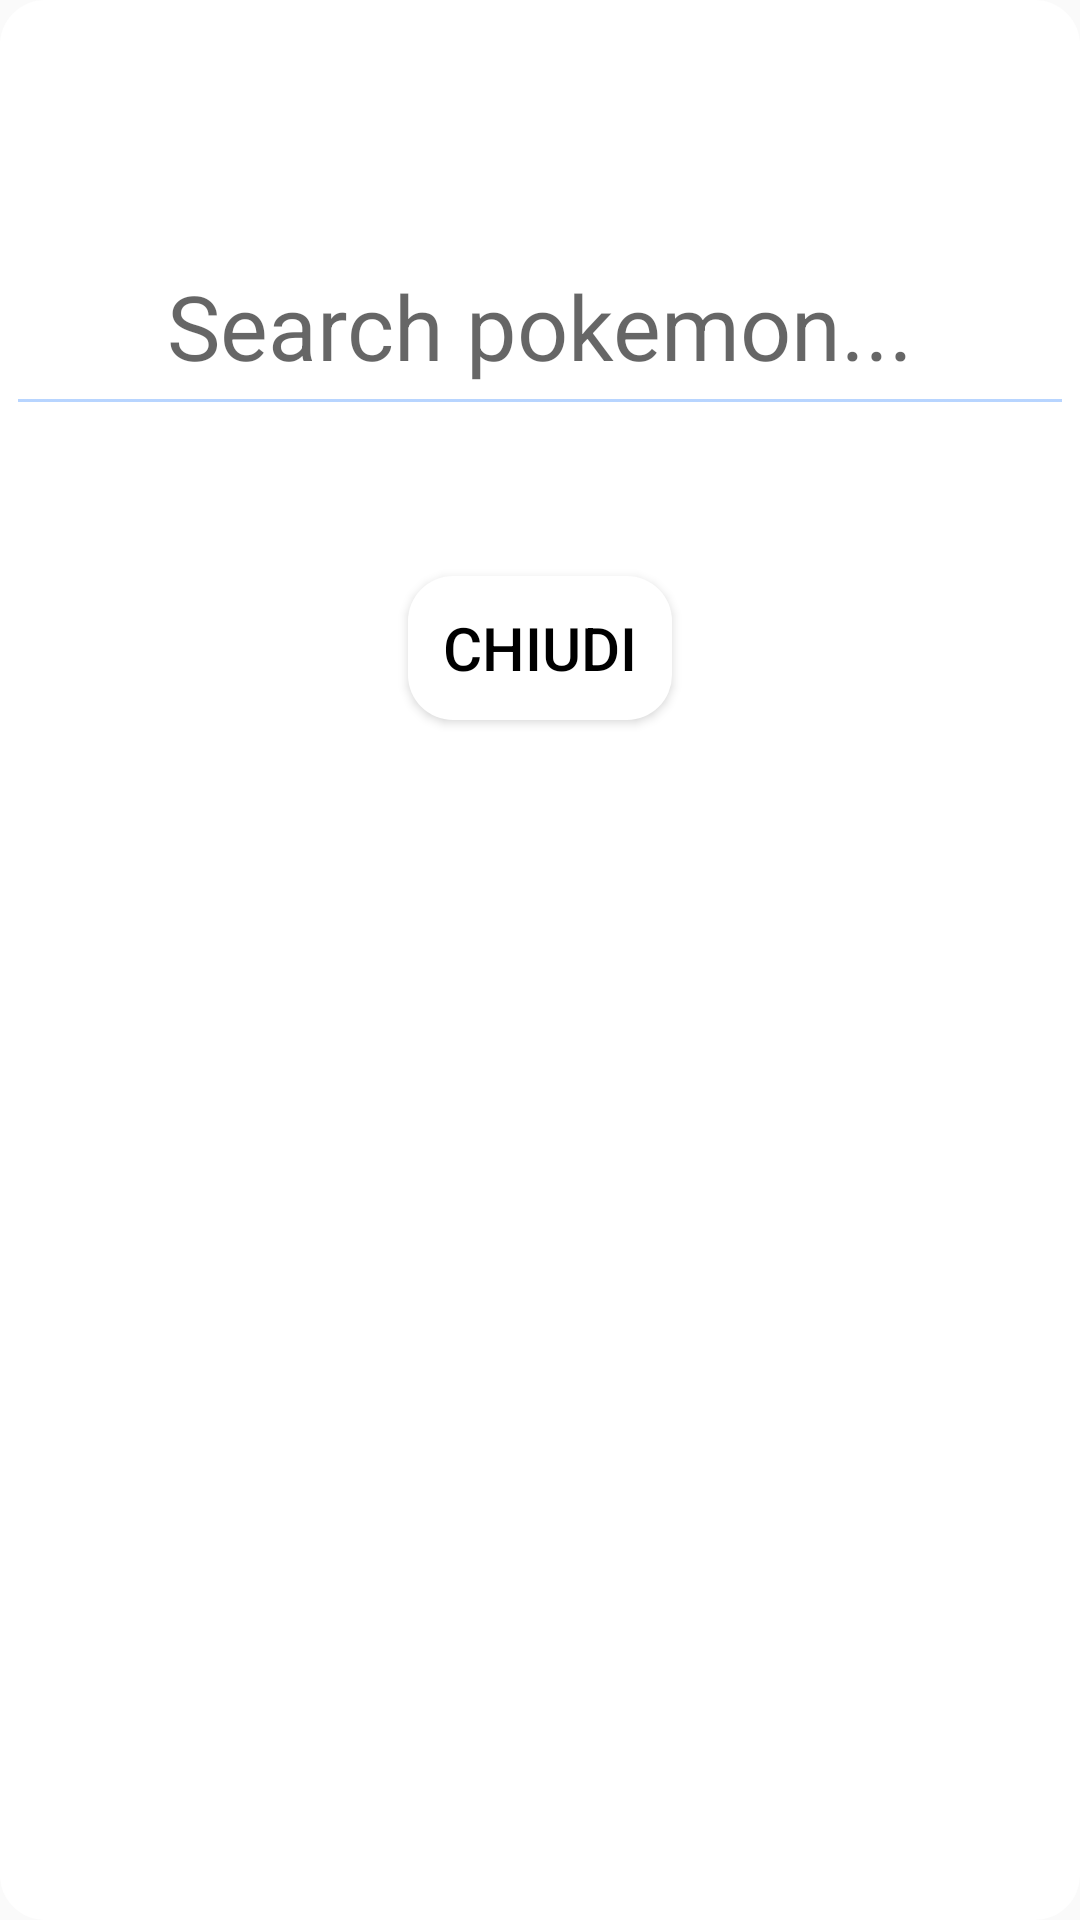

The Android layout XML behind this screen, and the referenced resources:
<!-- AndroidManifest.xml: application theme Theme.PokeApp_RED -->
<!-- res/layout/challengers_pkm_search_pop_up_window.xml -->
<?xml version="1.0" encoding="utf-8"?>
<LinearLayout xmlns:android="http://schemas.android.com/apk/res/android"
              android:background="@drawable/small_round_corners"
              android:backgroundTint="@color/white"
              android:orientation="vertical"
              android:gravity="top"
              android:layout_width="match_parent"
              android:layout_gravity="top"
              android:layout_height="match_parent">

  <AutoCompleteTextView
    android:hint="Search pokemon..."
    android:gravity="center"
    android:backgroundTint="@color/super_light_blue"
    android:textSize="30sp"
    android:layout_marginTop="70dp"
    android:layout_width="match_parent"
    android:layout_height="70dp" android:id="@+id/edit_query_ch"/>

  <Button android:layout_width="wrap_content"
          android:layout_marginTop="50dp"
          android:background="@drawable/small_round_corners"
          android:backgroundTint="@color/white"
          android:layout_gravity="center"
          android:id="@+id/close_challengers_popup_btn"
          android:textSize="20sp"
          android:textColor="@color/black"
          android:text="chiudi"
          android:layout_height="wrap_content">
  </Button>
</LinearLayout>
<!-- resources referenced by this layout -->
<resources>
  <color name="black">#FF000000</color>
  <color name="super_light_blue">#9282B5FF</color>
  <color name="white">#FFFFFFFF</color>
  <!-- drawable small_round_corners (drawable-v24) -->
  <?xml version="1.0" encoding="utf-8"?>
  <shape xmlns:android="http://schemas.android.com/apk/res/android">
      <solid
          android:color="@color/white"/>
      <corners
          android:radius="15dp" />
      <padding
          android:left="2dp"
          android:top="2dp"
          android:right="2dp"
          android:bottom="2dp" />
  </shape>
  <style name="Theme.PokeApp_RED" parent="Theme.AppCompat.Light.DarkActionBar">
          
          <item name="colorPrimary">@color/light_red</item>
          <item name="colorPrimaryDark">@color/red</item>
          <item name="colorAccent">@color/teal_200</item>
          
      </style>
  <color name="light_red">#EA5353</color>
  <color name="red">#E13F3F</color>
  <color name="teal_200">#FF03DAC5</color>
</resources>
